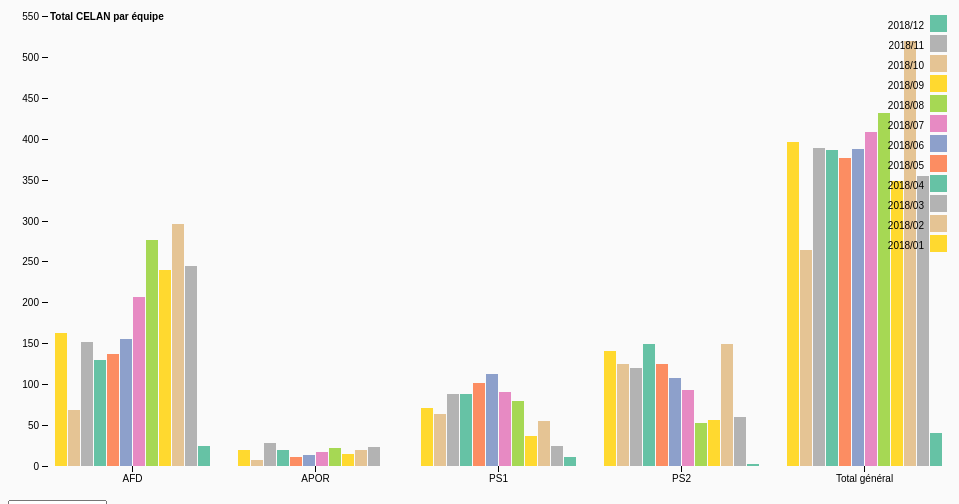
D3 v4 page, settled after 480 driven frames (8 s of simulated time); the page loaded 1 data file(s).


        $(document).ready(function () {
            $('#sidebarCollapse').on('click', function () {
                $('#sidebar').toggleClass('active');
            });
        });
    
// ── barchart.js
alert("eoioooo");
function filterFile(listEquipes){
  var result;
  d3.csv("data.csv", function(result, columns) {
    var result = [];

    for(var i = 0; i<columns.length; i++){

      if (listEquipes.includes(columns[i].Equipe)) {

        result.push(columns[i])
      }

    }

    // for (var j = 0; j< result.length; j++) alert('resulting '+result[j]].Equipe);
    for(var j = 0; j< result.length; j++) {
      alert('pushing'+result[j].Equipe);
    }
    return result;

  }
  );
  return result;
}

function drawChart(listEquipes){

  var svg = d3.select("svg"),
      margin = {top: 20, right: 20, bottom: 30, left: 40},
      width = +svg.attr("width") - margin.left - margin.right,
      height = +svg.attr("height") - margin.top - margin.bottom,
      g = svg.append("g").attr("transform", "translate(" + margin.left + "," + margin.top + ")");

  // The scale spacing the groups:
  var x0 = d3.scaleBand()
      .rangeRound([0, width])
      .paddingInner(0.1);

  // The scale for spacing each group's bar:
  var x1 = d3.scaleBand()
      .padding(0.05);

  var y = d3.scaleLinear()
      .rangeRound([height, 0]);



  d3.csv("data.csv", function(d, i, columns) {

    var groupes = d3.map(d, function(dd){return(dd.Equipe)}).keys();

    for (var i = 1, n = columns.length; i < n; ++i)
    {

      d[columns[i]] = +d[columns[i]];

    }
    if(listEquipes.includes(d.Equipe)){

      return d;
    }
  }, function(error, data) {
    if (error) throw error;

    var keys = data.columns.slice(1);

    var groupesk;
    x0.domain(groupesk = data.map(function(d) {return d.Equipe; }));
    x1.domain(keys).rangeRound([0, x0.bandwidth()]);
    var z = d3.scaleOrdinal().domain(groupesk).range(d3.schemeSet2);
    y.domain([0, d3.max(data, function(d) { return d3.max(keys, function(key) { return d[key]; }); })]).nice();
    d3.select("#selectButton").selectAll('myOptions').data(groupesk).enter().append('option').text(function(d){return d;}).attr("value", function(d){return d;});
   g.append("g")
      .selectAll("g")
      .data(data)
      .enter().append("g")
      .attr("class","bar")
      .attr("transform", function(d) { return "translate(" + x0(d.Equipe) + ",0)"; })
      .selectAll("rect")
      .data(function(d) { return keys.map(function(key) { return {key: key, value: d[key]}; }); })
      .enter().append("rect")
        .attr("x", function(d) { return x1(d.key); })
        .attr("y", function(d) { return y(d.value); })
        .attr("width", x1.bandwidth())
        .attr("height", function(d) { return height - y(d.value); })
        .attr("fill", function(d) { return z(d.key); });

    g.append("g")
        .attr("class", "axis")
        .attr("transform", "translate(0," + height + ")")
        .call(d3.axisBottom(x0));

    g.append("g")
        .attr("class", "y axis")
        .call(d3.axisLeft(y).ticks(null, "s"))
      .append("text")
        .attr("x", 2)
        .attr("y", y(y.ticks().pop()) + 0.5)
        .attr("dy", "0.32em")
        .attr("fill", "#000")
        .attr("font-weight", "bold")
        .attr("text-anchor", "start")
        .text("Total CELAN par équipe");

    var legend = g.append("g")
        .attr("font-family", "sans-serif")
        .attr("font-size", 10)
        .attr("text-anchor", "end")
      .selectAll("g")
      .data(keys.slice().reverse())
      .enter().append("g")
        .attr("transform", function(d, i) { return "translate(0," + i * 20 + ")"; });

    legend.append("rect")
        .attr("x", width - 17)
        .attr("width", 15)
        .attr("height", 15)
        .attr("fill", z)
        .attr("stroke", z)
        .attr("stroke-width",2)
        .on("click",function(d) { update(d) });

    legend.append("text")
        .attr("x", width - 24)
        .attr("y", 9.5)
        .attr("dy", "0.32em")
        .text(function(d) { return d; });

    var filtered = [];

    function update(d) {

      //
      // Update the array to filter the chart by:
      //

      // add the clicked key if not included:
      if (filtered.indexOf(d) == -1) {
       filtered.push(d);
        // if all bars are un-checked, reset:
        if(filtered.length == keys.length) filtered = [];
      }
      // otherwise remove it:
      else {
        filtered.splice(filtered.indexOf(d), 1);
      }

      //
      // Update the scales for each group(/states)'s items:
      //
      var newKeys = [];
      keys.forEach(function(d) {
        if (filtered.indexOf(d) == -1 ) {
          newKeys.push(d);
        }
      })
      x1.domain(newKeys).rangeRound([0, x0.bandwidth()]);
      y.domain([0, d3.max(data, function(d) { return d3.max(keys, function(key) { if (filtered.indexOf(key) == -1) return d[key]; }); })]).nice();

      // update the y axis:
              svg.select(".y")
              .transition()
              .call(d3.axisLeft(y).ticks(null, "s"))
              .duration(500);


      //
      // Filter out the bands that need to be hidden:
      //
      var bars = svg.selectAll(".bar").selectAll("rect")
        .data(function(d) { return keys.map(function(key) { return {key: key, value: d[key]}; }); })

     bars.filter(function(d) {
           return filtered.indexOf(d.key) > -1;
        })
        .transition()
        .attr("x", function(d) {
          return (+d3.select(this).attr("x")) + (+d3.select(this).attr("width"))/2;
        })
        .attr("height",0)
        .attr("width",0)
        .attr("y", function(d) { return height; })
        .duration(500);

      //
      // Adjust the remaining bars:
      //
      bars.filter(function(d) {
          return filtered.indexOf(d.key) == -1;
        })
        .transition()
        .attr("x", function(d) { return x1(d.key); })
        .attr("y", function(d) { return y(d.value); })
        .attr("height", function(d) { return height - y(d.value); })
        .attr("width", x1.bandwidth())
        .attr("fill", function(d) { return z(d.key); })
        .duration(500);


      // update legend:
      legend.selectAll("rect")
        .transition()
        .attr("fill",function(d) {
          if (filtered.length) {
            if (filtered.indexOf(d) == -1) {
              return z(d);
            }
             else {
              return "white";
            }
          }
          else {
           return z(d);
          }
        })
        .duration(100);


    }

  },function updateTeam(d){


  }
  );
}
// var result = filterFile(["AFD", "PS2"]);

// alert (result[1].Equipe);
drawChart(["PS1","PS2", "AFD", "APOR", "Total général"]);

function filterEquipe(){
  equipes = document.getElementById("choix-equipe").submit();

}


### data: data.csv
Equipe, 2018/01, 2018/02, 2018/03, 2018/04, 2018/05, 2018/06, 2018/07, 2018/08, 2018/09, 2018/10, 2018/11, 2018/12
AFD, 163, 68, 151, 129, 137, 155, 207, 276, 239, 296, 245, 25
APOR, 20, 7, 28, 19, 11, 13, 17, 22, 15, 19, 23, 0
PS1, 71, 64, 88, 88, 101, 112, 90, 79, 37, 55, 24, 11
PS2, 140, 125, 120, 149, 125, 107, 93, 53, 56, 149, 60, 3
Total général, 396, 264, 389, 386, 376, 388, 408, 431, 348, 520, 354, 40